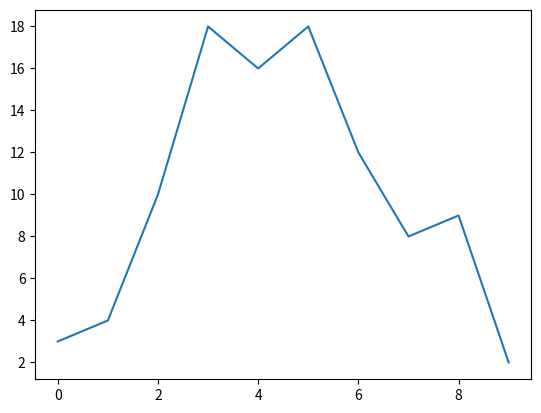

Reproduce this figure in Python.
import numpy as np
import numpy.random
import matplotlib.pyplot as plt

# import matplotlib.pyplot as plt


print(np.arange(1, 10))
x = np.linspace(0, 10, 30)
print(x)
y = x * 2
print(y)
print(np.amin(y))

a = np.random.rand(2, 3)
print(a)
print(np.amin(a, axis=0))
print(np.amin(a, axis=1))
print(np.amax(a, axis=0))

a[0][0] = None
print(np.amin(a))
print(a)
print(np.nanmin(a))
print(np.nanmax(a))
print()

print(a[0, 1])
print(a[0, :])
print(a[:, 0])
print(a[:, [0, 2]])
print(np.nanmin(a) - np.nanmax(a))
print()

print(np.nanpercentile(a, 25))
b = np.random.rand(100, 100)
print(np.percentile(b, 25))
print()

print(np.nanmean(a))
print(np.nanmean(b))

a[0, 0] = 1000
print(np.nanmean(a))
print

s = np.random.normal(0, 1, 100)
print(s)
print(np.histogram(s))
plt.plot(np.histogram(s)[0])
# plt.show()
print()

x = np.linspace(0, 10, 40)
print(x)
print(np.corrcoef(x, x ** 2))
print(np.corrcoef(x, np.sin(x)))
